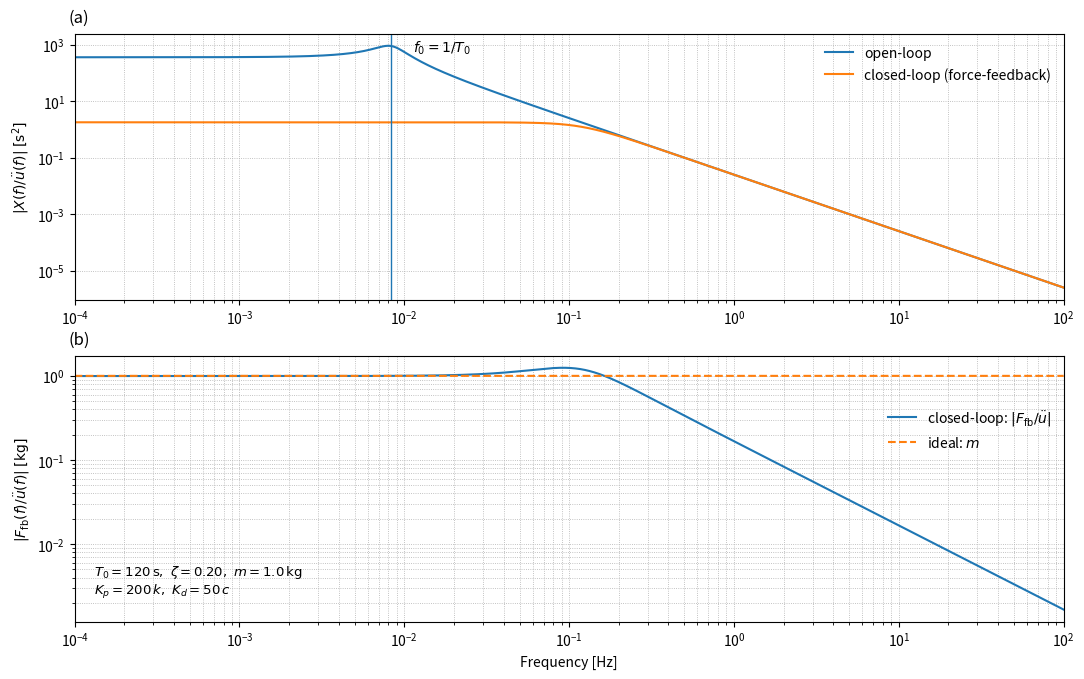

Source code (Python):
#!/usr/bin/env python3
# -*- coding: utf-8 -*-
"""
Figure 2 (SRL) — Open-loop vs closed-loop transfer functions for an ULP
force-feedback seismometer (digital twin, no experimental data required).

Final refinements:
- Legend in panel (b) moved downward (manual placement)
- Panel labels (a), (b) moved further upward, fully outside axes
"""

import os
import numpy as np
import matplotlib.pyplot as plt


def main(outdir="outputs", basename="Figure2_open_closed_loop_transfer"):
    os.makedirs(outdir, exist_ok=True)

    # -----------------------------
    # Representative ULP parameters
    # -----------------------------
    m = 1.0
    T0 = 120.0
    f0 = 1.0 / T0
    w0 = 2.0 * np.pi * f0
    zeta = 0.20

    k = m * w0**2
    c = 2.0 * zeta * m * w0

    Kp = 200.0 * k
    Kd = 50.0 * c

    # Frequency axis
    f = np.logspace(-4, 2, 4000)
    w = 2.0 * np.pi * f
    s = 1j * w

    # Open-loop
    denom_ol = (k - m * w**2) + 1j * (c * w)
    Hx_ol = (-m) / denom_ol

    # Closed-loop
    denom_cl = (k + Kp - m * w**2) + 1j * ((c + Kd) * w)
    Hx_cl = (-m) / denom_cl

    HF_cl = (Kp + s * Kd) * Hx_cl
    HF_ideal = m * np.ones_like(f)

    mag_Hx_ol = np.abs(Hx_ol)
    mag_Hx_cl = np.abs(Hx_cl)
    mag_HF_cl = np.abs(HF_cl)

    # -----------------------------
    # Plot
    # -----------------------------
    fig = plt.figure(figsize=(11.5, 7.0), dpi=150)

    ax1 = fig.add_axes([0.10, 0.56, 0.86, 0.38])
    ax2 = fig.add_axes([0.10, 0.10, 0.86, 0.38])

    # ---- (a) Compliance
    ax1.loglog(f, mag_Hx_ol, label="open-loop")
    ax1.loglog(f, mag_Hx_cl, label="closed-loop (force-feedback)")
    ax1.axvline(f0, linewidth=1.0)

    ax1.set_xlim(1e-4, 1e2)
    ax1.set_ylabel(r"$|X(f)/\ddot{u}(f)|\;[\mathrm{s}^2]$")
    ax1.grid(True, which="both", linestyle=":", linewidth=0.6)
    ax1.legend(loc="upper right", frameon=False)

    # f0 annotation (shifted right)
    idx = np.argmin(np.abs(f - f0))
    ax1.text(
        f0 * 1.35,
        mag_Hx_ol[idx] * 0.9,
        r"$f_0 = 1/T_0$",
        fontsize=10,
        ha="left",
        va="center"
    )

    # ---- (b) Force balance
    ax2.loglog(f, mag_HF_cl, label=r"closed-loop: $|F_{\mathrm{fb}}/\ddot{u}|$")
    ax2.loglog(f, HF_ideal, "--", label=r"ideal: $m$")

    ax2.set_xlim(1e-4, 1e2)
    ax2.set_xlabel("Frequency [Hz]")
    ax2.set_ylabel(r"$|F_{\mathrm{fb}}(f)/\ddot{u}(f)|\;[\mathrm{kg}]$")
    ax2.grid(True, which="both", linestyle=":", linewidth=0.6)

    # Legend moved downward (manual)
    ax2.legend(
        loc="upper right",
        bbox_to_anchor=(1.0, 0.85),
        frameon=False
    )

    # Parameters
    ax2.text(
        0.02, 0.08,
        r"$T_0=120\,\mathrm{s},\ \zeta=0.20,\ m=1.0\,\mathrm{kg}$" "\n"
        r"$K_p=200\,k,\ K_d=50\,c$",
        transform=ax2.transAxes,
        fontsize=9.5,
        ha="left",
        va="bottom"
    )

    # ---- Panel labels (figure coordinates, higher)
    fig.text(0.095, 0.975, "(a)", fontsize=12, ha="left", va="top")
    fig.text(0.095, 0.515, "(b)", fontsize=12, ha="left", va="top")

    # Save
    fig.savefig(f"{outdir}/{basename}.pdf", bbox_inches="tight", pad_inches=0.03)
    fig.savefig(f"{outdir}/{basename}.png", bbox_inches="tight", pad_inches=0.03, dpi=300)
    plt.close(fig)

    print("Figure 2 regenerated with corrected legend and panel labels.")


if __name__ == "__main__":
    main()
